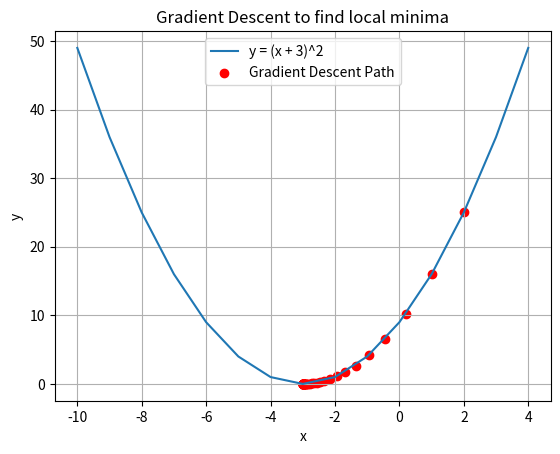

Python code for this plot:
import matplotlib.pyplot as plt


# Define the function and its derivative
def function(x):
    return (x + 3)**2


def gradient(x):
    return 2 * (x + 3)


# Gradient Descent Algorithm
def gradient_descent(starting_x, learning_rate, num_iterations):
    x = starting_x
    x_values = [x]  # Track x values for visualization
    for i in range(num_iterations):
        grad = gradient(x)
        x = x - learning_rate * grad
        x_values.append(x)
        if abs(grad) < 1e-6:  # Stopping condition when gradient is near 0
            break
    return x, x_values


# Parameters for Gradient Descent
starting_x = 2  # Starting point
learning_rate = 0.1  # Learning rate (alpha)
num_iterations = 100  # Maximum number of iterations


# Perform Gradient Descent
final_x, x_values = gradient_descent(starting_x, learning_rate, num_iterations)


# Print the final result
print(f"The local minimum occurs at x = {final_x:.6f}")


# Plotting the function and the gradient descent path
x_range = range(-10, 5)
y_values = [function(x) for x in x_range]


plt.plot(x_range, y_values, label='y = (x + 3)^2')
plt.scatter(x_values, [function(x) for x in x_values], color='red', label='Gradient Descent Path')
plt.xlabel('x')
plt.ylabel('y')
plt.title('Gradient Descent to find local minima')
plt.legend()
plt.grid(True)
plt.show()
